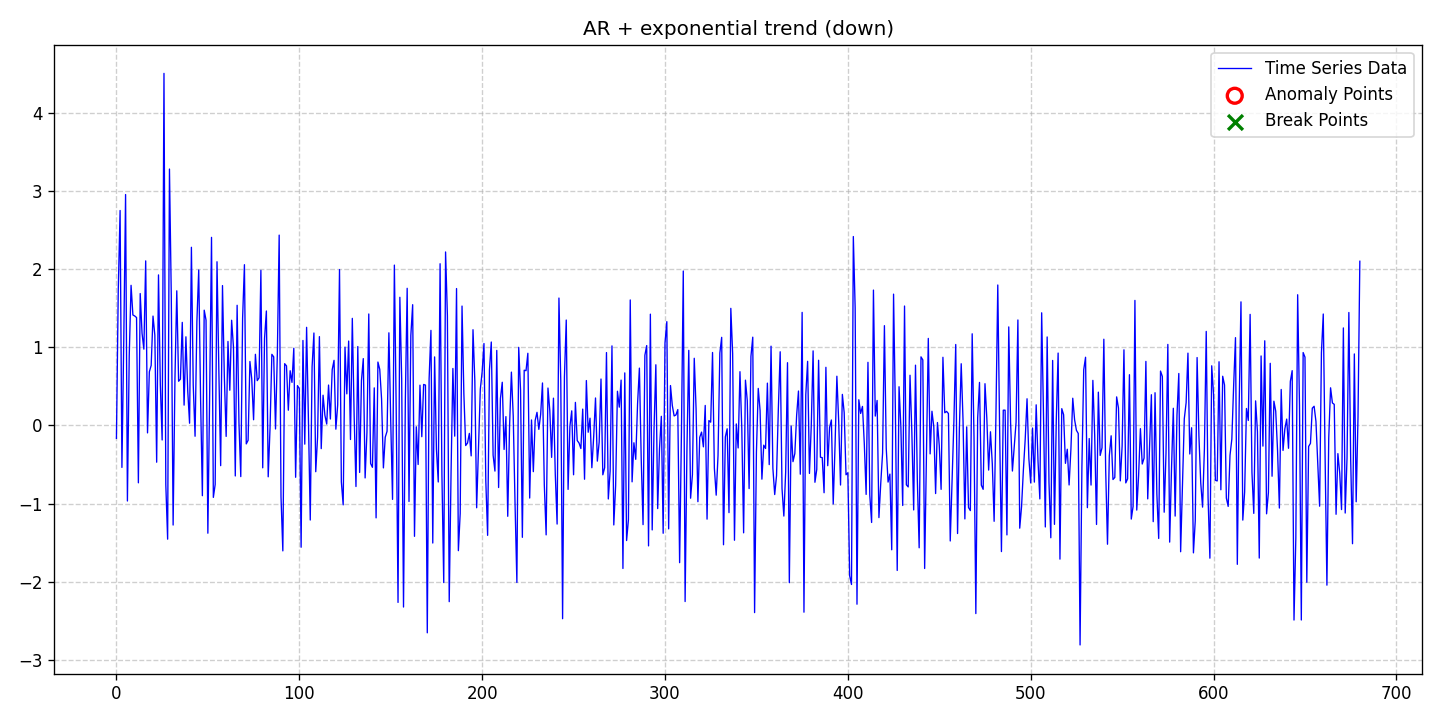

Source data for this figure (header and first rows):
date, data, stationary, det_lin_up, det_lin_down, det_quad, det_cubic, det_exp, det_damped, stoc_trend, volatility, single_seas, multiple_seas, point_anom_single, point_anom_multi, collect_anom, context_anom, mean_shift, var_shift, trend_shift, point_anom_count, point_anom_location, point_anom_point, collect_anom_count
2020-01-01, -0.1656, 0, 0, 0, 0, 0, 1, 0, 0, 0, 0, 0, 0, 0, 0, 0, 0, 0, 0, 0, none, , 0
2020-01-02, 1.735, 0, 0, 0, 0, 0, 1, 0, 0, 0, 0, 0, 0, 0, 0, 0, 0, 0, 0, 0, none, , 0
2020-01-03, 2.752, 0, 0, 0, 0, 0, 1, 0, 0, 0, 0, 0, 0, 0, 0, 0, 0, 0, 0, 0, none, , 0
2020-01-04, -0.5374, 0, 0, 0, 0, 0, 1, 0, 0, 0, 0, 0, 0, 0, 0, 0, 0, 0, 0, 0, none, , 0
2020-01-05, 1.074, 0, 0, 0, 0, 0, 1, 0, 0, 0, 0, 0, 0, 0, 0, 0, 0, 0, 0, 0, none, , 0
2020-01-06, 2.957, 0, 0, 0, 0, 0, 1, 0, 0, 0, 0, 0, 0, 0, 0, 0, 0, 0, 0, 0, none, , 0
2020-01-07, -0.9674, 0, 0, 0, 0, 0, 1, 0, 0, 0, 0, 0, 0, 0, 0, 0, 0, 0, 0, 0, none, , 0
2020-01-08, 0.8913, 0, 0, 0, 0, 0, 1, 0, 0, 0, 0, 0, 0, 0, 0, 0, 0, 0, 0, 0, none, , 0
2020-01-09, 1.794, 0, 0, 0, 0, 0, 1, 0, 0, 0, 0, 0, 0, 0, 0, 0, 0, 0, 0, 0, none, , 0
2020-01-10, 1.414, 0, 0, 0, 0, 0, 1, 0, 0, 0, 0, 0, 0, 0, 0, 0, 0, 0, 0, 0, none, , 0
2020-01-11, 1.401, 0, 0, 0, 0, 0, 1, 0, 0, 0, 0, 0, 0, 0, 0, 0, 0, 0, 0, 0, none, , 0
2020-01-12, 1.381, 0, 0, 0, 0, 0, 1, 0, 0, 0, 0, 0, 0, 0, 0, 0, 0, 0, 0, 0, none, , 0
2020-01-13, -0.7346, 0, 0, 0, 0, 0, 1, 0, 0, 0, 0, 0, 0, 0, 0, 0, 0, 0, 0, 0, none, , 0
2020-01-14, 1.689, 0, 0, 0, 0, 0, 1, 0, 0, 0, 0, 0, 0, 0, 0, 0, 0, 0, 0, 0, none, , 0
2020-01-15, 1.181, 0, 0, 0, 0, 0, 1, 0, 0, 0, 0, 0, 0, 0, 0, 0, 0, 0, 0, 0, none, , 0
2020-01-16, 0.977, 0, 0, 0, 0, 0, 1, 0, 0, 0, 0, 0, 0, 0, 0, 0, 0, 0, 0, 0, none, , 0
2020-01-17, 2.107, 0, 0, 0, 0, 0, 1, 0, 0, 0, 0, 0, 0, 0, 0, 0, 0, 0, 0, 0, none, , 0
2020-01-18, -0.09532, 0, 0, 0, 0, 0, 1, 0, 0, 0, 0, 0, 0, 0, 0, 0, 0, 0, 0, 0, none, , 0
2020-01-19, 0.6868, 0, 0, 0, 0, 0, 1, 0, 0, 0, 0, 0, 0, 0, 0, 0, 0, 0, 0, 0, none, , 0
2020-01-20, 0.7686, 0, 0, 0, 0, 0, 1, 0, 0, 0, 0, 0, 0, 0, 0, 0, 0, 0, 0, 0, none, , 0
2020-01-21, 1.4, 0, 0, 0, 0, 0, 1, 0, 0, 0, 0, 0, 0, 0, 0, 0, 0, 0, 0, 0, none, , 0
2020-01-22, 1.156, 0, 0, 0, 0, 0, 1, 0, 0, 0, 0, 0, 0, 0, 0, 0, 0, 0, 0, 0, none, , 0
2020-01-23, -0.4707, 0, 0, 0, 0, 0, 1, 0, 0, 0, 0, 0, 0, 0, 0, 0, 0, 0, 0, 0, none, , 0
2020-01-24, 1.927, 0, 0, 0, 0, 0, 1, 0, 0, 0, 0, 0, 0, 0, 0, 0, 0, 0, 0, 0, none, , 0
2020-01-25, 0.5218, 0, 0, 0, 0, 0, 1, 0, 0, 0, 0, 0, 0, 0, 0, 0, 0, 0, 0, 0, none, , 0
2020-01-26, -0.186, 0, 0, 0, 0, 0, 1, 0, 0, 0, 0, 0, 0, 0, 0, 0, 0, 0, 0, 0, none, , 0
2020-01-27, 4.508, 0, 0, 0, 0, 0, 1, 0, 0, 0, 0, 0, 0, 0, 0, 0, 0, 0, 0, 0, none, , 0
2020-01-28, -0.7577, 0, 0, 0, 0, 0, 1, 0, 0, 0, 0, 0, 0, 0, 0, 0, 0, 0, 0, 0, none, , 0
2020-01-29, -1.456, 0, 0, 0, 0, 0, 1, 0, 0, 0, 0, 0, 0, 0, 0, 0, 0, 0, 0, 0, none, , 0
2020-01-30, 3.283, 0, 0, 0, 0, 0, 1, 0, 0, 0, 0, 0, 0, 0, 0, 0, 0, 0, 0, 0, none, , 0
2020-01-31, 1.652, 0, 0, 0, 0, 0, 1, 0, 0, 0, 0, 0, 0, 0, 0, 0, 0, 0, 0, 0, none, , 0
2020-02-01, -1.275, 0, 0, 0, 0, 0, 1, 0, 0, 0, 0, 0, 0, 0, 0, 0, 0, 0, 0, 0, none, , 0
2020-02-02, 0.5971, 0, 0, 0, 0, 0, 1, 0, 0, 0, 0, 0, 0, 0, 0, 0, 0, 0, 0, 0, none, , 0
2020-02-03, 1.724, 0, 0, 0, 0, 0, 1, 0, 0, 0, 0, 0, 0, 0, 0, 0, 0, 0, 0, 0, none, , 0
2020-02-04, 0.566, 0, 0, 0, 0, 0, 1, 0, 0, 0, 0, 0, 0, 0, 0, 0, 0, 0, 0, 0, none, , 0
2020-02-05, 0.5927, 0, 0, 0, 0, 0, 1, 0, 0, 0, 0, 0, 0, 0, 0, 0, 0, 0, 0, 0, none, , 0
2020-02-06, 1.32, 0, 0, 0, 0, 0, 1, 0, 0, 0, 0, 0, 0, 0, 0, 0, 0, 0, 0, 0, none, , 0
2020-02-07, 0.2602, 0, 0, 0, 0, 0, 1, 0, 0, 0, 0, 0, 0, 0, 0, 0, 0, 0, 0, 0, none, , 0
2020-02-08, 1.135, 0, 0, 0, 0, 0, 1, 0, 0, 0, 0, 0, 0, 0, 0, 0, 0, 0, 0, 0, none, , 0
2020-02-09, 0.4398, 0, 0, 0, 0, 0, 1, 0, 0, 0, 0, 0, 0, 0, 0, 0, 0, 0, 0, 0, none, , 0
2020-02-10, 0.02847, 0, 0, 0, 0, 0, 1, 0, 0, 0, 0, 0, 0, 0, 0, 0, 0, 0, 0, 0, none, , 0
2020-02-11, 2.281, 0, 0, 0, 0, 0, 1, 0, 0, 0, 0, 0, 0, 0, 0, 0, 0, 0, 0, 0, none, , 0
2020-02-12, 0.5168, 0, 0, 0, 0, 0, 1, 0, 0, 0, 0, 0, 0, 0, 0, 0, 0, 0, 0, 0, none, , 0
2020-02-13, -0.1383, 0, 0, 0, 0, 0, 1, 0, 0, 0, 0, 0, 0, 0, 0, 0, 0, 0, 0, 0, none, , 0
2020-02-14, 1.33, 0, 0, 0, 0, 0, 1, 0, 0, 0, 0, 0, 0, 0, 0, 0, 0, 0, 0, 0, none, , 0
2020-02-15, 1.991, 0, 0, 0, 0, 0, 1, 0, 0, 0, 0, 0, 0, 0, 0, 0, 0, 0, 0, 0, none, , 0
2020-02-16, 0.3682, 0, 0, 0, 0, 0, 1, 0, 0, 0, 0, 0, 0, 0, 0, 0, 0, 0, 0, 0, none, , 0
2020-02-17, -0.8995, 0, 0, 0, 0, 0, 1, 0, 0, 0, 0, 0, 0, 0, 0, 0, 0, 0, 0, 0, none, , 0
2020-02-18, 1.476, 0, 0, 0, 0, 0, 1, 0, 0, 0, 0, 0, 0, 0, 0, 0, 0, 0, 0, 0, none, , 0
2020-02-19, 1.349, 0, 0, 0, 0, 0, 1, 0, 0, 0, 0, 0, 0, 0, 0, 0, 0, 0, 0, 0, none, , 0
2020-02-20, -1.38, 0, 0, 0, 0, 0, 1, 0, 0, 0, 0, 0, 0, 0, 0, 0, 0, 0, 0, 0, none, , 0
2020-02-21, 0.4382, 0, 0, 0, 0, 0, 1, 0, 0, 0, 0, 0, 0, 0, 0, 0, 0, 0, 0, 0, none, , 0
2020-02-22, 2.408, 0, 0, 0, 0, 0, 1, 0, 0, 0, 0, 0, 0, 0, 0, 0, 0, 0, 0, 0, none, , 0
2020-02-23, -0.9212, 0, 0, 0, 0, 0, 1, 0, 0, 0, 0, 0, 0, 0, 0, 0, 0, 0, 0, 0, none, , 0
2020-02-24, -0.7556, 0, 0, 0, 0, 0, 1, 0, 0, 0, 0, 0, 0, 0, 0, 0, 0, 0, 0, 0, none, , 0
2020-02-25, 2.096, 0, 0, 0, 0, 0, 1, 0, 0, 0, 0, 0, 0, 0, 0, 0, 0, 0, 0, 0, none, , 0
2020-02-26, 0.7133, 0, 0, 0, 0, 0, 1, 0, 0, 0, 0, 0, 0, 0, 0, 0, 0, 0, 0, 0, none, , 0
2020-02-27, -0.5148, 0, 0, 0, 0, 0, 1, 0, 0, 0, 0, 0, 0, 0, 0, 0, 0, 0, 0, 0, none, , 0
2020-02-28, 1.791, 0, 0, 0, 0, 0, 1, 0, 0, 0, 0, 0, 0, 0, 0, 0, 0, 0, 0, 0, none, , 0
2020-02-29, 0.635, 0, 0, 0, 0, 0, 1, 0, 0, 0, 0, 0, 0, 0, 0, 0, 0, 0, 0, 0, none, , 0
... 621 more rows
